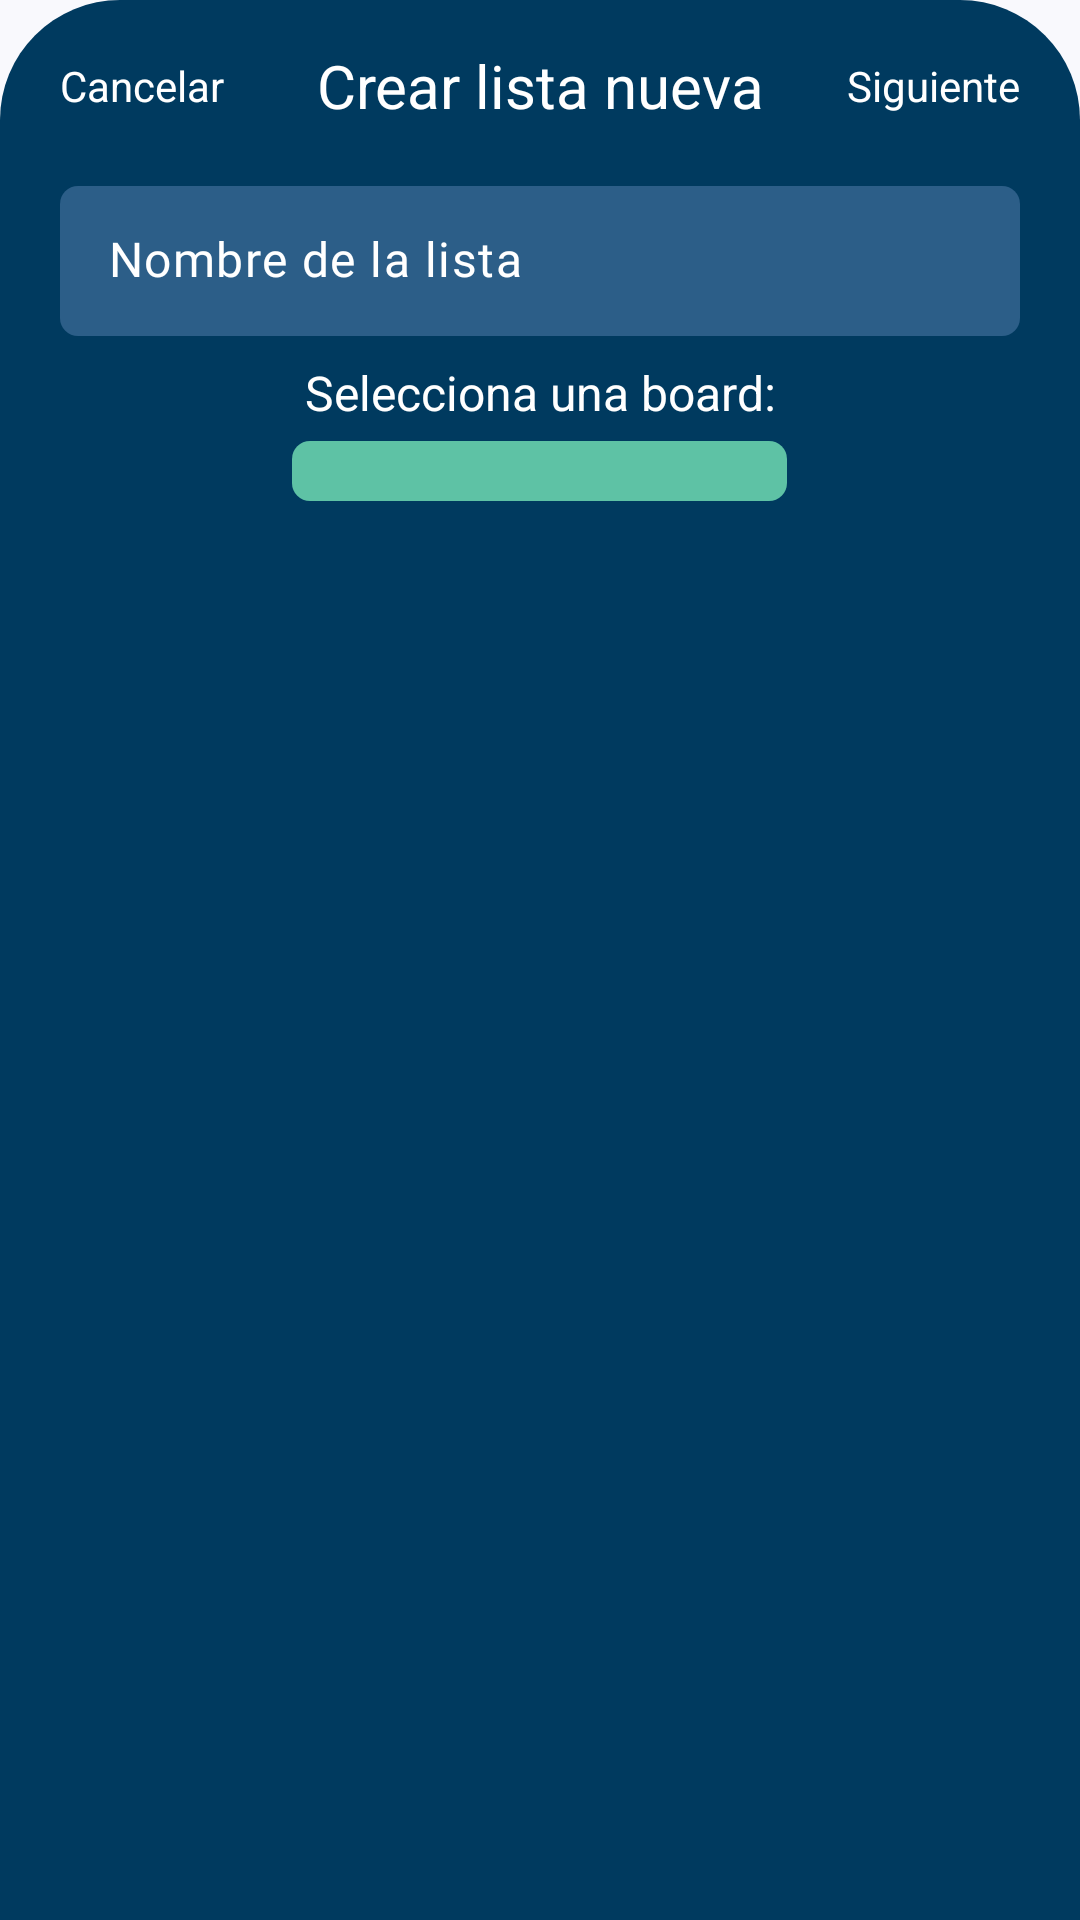

Reconstruct the res/layout file that produces this screen, plus the resources it refers to.
<!-- AndroidManifest.xml: application theme Theme.Shopmate_app -->
<!-- res/layout/bottom_card_create_dialog.xml -->
<?xml version="1.0" encoding="utf-8"?>
<androidx.constraintlayout.widget.ConstraintLayout xmlns:android="http://schemas.android.com/apk/res/android"
    xmlns:app="http://schemas.android.com/apk/res-auto"
    xmlns:tools="http://schemas.android.com/tools"
    android:orientation="vertical"
    android:layout_width="match_parent"
    android:layout_height="match_parent"
    android:background="@drawable/custom_dialog_bg">

    <LinearLayout
        android:id="@+id/lytTop"
        android:layout_width="match_parent"
        android:layout_height="wrap_content"
        android:layout_marginHorizontal="10dp"
        android:layout_marginTop="5dp"
        android:gravity="center_vertical"
        android:weightSum="24"
        app:layout_constraintEnd_toEndOf="parent"
        app:layout_constraintStart_toStartOf="parent"
        app:layout_constraintTop_toTopOf="parent">

        <com.google.android.material.textview.MaterialTextView
            android:id="@+id/txtCancel"
            android:layout_width="0dp"
            android:layout_height="wrap_content"
            android:layout_weight="6"
            android:text="@string/cancel"
            android:textAlignment="textStart"
            android:textColor="#ffffff" />

        <com.google.android.material.textview.MaterialTextView
            android:id="@+id/txtHeader"
            android:layout_width="0dp"
            android:layout_height="wrap_content"
            android:layout_weight="12"
            android:text="@string/infoCreateCard"
            android:textAlignment="center"
            android:textColor="#ffffff"
            android:textSize="@dimen/bigTextSize" />

        <com.google.android.material.textview.MaterialTextView
            android:id="@+id/txtNext"
            android:layout_width="0dp"
            android:layout_height="wrap_content"
            android:layout_weight="6"
            android:text="@string/next"
            android:textAlignment="textEnd"
            android:textColor="#ffffff"

            />
    </LinearLayout>


    <com.google.android.material.textfield.TextInputLayout
        android:id="@+id/etCardNameLyt"
        android:layout_width="match_parent"
        android:layout_height="50dp"
        android:layout_marginTop="@dimen/defaultMargin"
        app:hintEnabled="false"
        app:endIconMode="custom"
        app:endIconDrawable="@drawable/close"
        app:layout_constraintEnd_toEndOf="parent"
        app:layout_constraintStart_toStartOf="parent"
        app:layout_constraintTop_toBottomOf="@+id/lytTop">

        <com.google.android.material.textfield.TextInputEditText
            android:id="@+id/etCardName"
            android:layout_width="match_parent"
            android:layout_height="match_parent"
            android:layout_marginHorizontal="@dimen/littleMargin"
            android:autofillHints="username"
            android:background="@drawable/custom_input_rounded"
            android:fontFamily="@font/poppins_medium"
            android:hint="@string/hintCardName"
            android:includeFontPadding="false"
            android:inputType="text"
            android:padding="0dp"
            android:textColor="?attr/colorOnPrimaryContainer"
            android:textColorHint="?attr/colorOnPrimaryContainer"
            android:textSize="16sp" />



    </com.google.android.material.textfield.TextInputLayout>
    <LinearLayout
        android:id="@+id/lytSelectText"
        android:layout_width="match_parent"
        android:layout_height="wrap_content"
        android:layout_marginHorizontal="10dp"
        android:layout_marginTop="5dp"
        android:gravity="center_horizontal"
        android:weightSum="24"
        app:layout_constraintEnd_toEndOf="parent"
        app:layout_constraintStart_toStartOf="parent"
        app:layout_constraintTop_toBottomOf="@id/etCardNameLyt">

        <com.google.android.material.textview.MaterialTextView
            android:id="@+id/txtSelectList"
            android:layout_width="0dp"
            android:layout_height="wrap_content"
            android:layout_marginTop="3dp"
            android:layout_weight="12"
            android:gravity="center"
            android:text="Selecciona una board:"
            android:textAlignment="center"
            android:textColor="#ffffff"
            android:textSize="@dimen/defaultTextSize" />


    </LinearLayout>


    <LinearLayout
        android:id="@+id/lytLinearCbo"
        android:layout_width="match_parent"
        android:layout_height="wrap_content"
        android:gravity="center_horizontal"
        android:layout_marginTop="10dp"
        android:orientation="horizontal"
        android:layout_marginHorizontal="@dimen/littleMargin"
        android:weightSum="20"
        app:layout_constraintEnd_toEndOf="parent"
        app:layout_constraintStart_toStartOf="parent"
        app:layout_constraintTop_toBottomOf="@+id/etCardNameLyt">


        <Spinner
            android:id="@+id/cboBoardSelection"
            android:layout_width="10dp"
            android:layout_height="wrap_content"
            android:layout_marginTop="25dp"
            android:layout_weight="10"
            android:background="@drawable/custom_bg_alert"
            android:paddingVertical="10dp"
            android:paddingStart="16dp"
            android:paddingEnd="16dp"
            android:textColor="#FFFFFF"
            android:textAlignment="center"
            android:textSize="16sp"
            app:layout_constraintTop_toBottomOf="@+id/etCardNameLyt" />
    </LinearLayout>


    <androidx.recyclerview.widget.RecyclerView
        android:id="@+id/rcvDefaultColorsSelection"
        android:layout_width="match_parent"
        android:layout_height="500dp"
        android:layout_marginTop="@dimen/defaultMargin"
        app:layout_constraintEnd_toEndOf="parent"
        app:layout_constraintStart_toStartOf="parent"
        app:layout_constraintTop_toBottomOf="@+id/lytLinearCbo" />




</androidx.constraintlayout.widget.ConstraintLayout>
<!-- resources referenced by this layout -->
<resources>
  <dimen name="bigTextSize">20sp</dimen>
  <dimen name="defaultMargin">20dp</dimen>
  <dimen name="defaultTextSize">16sp</dimen>
  <dimen name="littleMargin">10dp</dimen>
  <!-- drawable custom_bg_alert (drawable) -->
  <?xml version="1.0" encoding="utf-8"?>
  <selector xmlns:android="http://schemas.android.com/apk/res/android">
      <item android:state_enabled="true">
          <shape android:shape="rectangle">
              <solid android:color="?attr/colorSecondaryContainer"/>
              <corners android:radius="@dimen/defaultBorderRadious" />
          </shape>
      </item>
  </selector>
  <string name="cancel">Cancelar</string>
  <string name="hintCardName">Nombre de la lista</string>
  <string name="infoCreateCard">Crear lista nueva</string>
  <string name="next">Siguiente</string>
  <style name="Theme.Shopmate_app" parent="Base.Theme.Shopmate_app" />
  <dimen name="defaultBorderRadious">6dp</dimen>
  <color name="md_theme_primary">#003A5F</color>
  <color name="md_theme_onPrimary">#FFFFFF</color>
  <color name="md_theme_primaryContainer">#2C5E88</color>
  <color name="md_theme_onPrimaryContainer">#FFFFFF</color>
  <color name="md_theme_secondary">#006B56</color>
  <color name="md_theme_onSecondary">#FFFFFF</color>
  <color name="md_theme_secondaryContainer">#5EC2A5</color>
  <color name="md_theme_onSecondaryContainer">#002B21</color>
  <color name="md_theme_tertiary">#556519</color>
  <color name="md_theme_onTertiary">#FFFFFF</color>
  <color name="md_theme_tertiaryContainer">#DDF196</color>
  <color name="md_theme_onTertiaryContainer">#425104</color>
  <color name="md_theme_error">#BA1A1A</color>
  <color name="md_theme_onError">#FFFFFF</color>
  <color name="md_theme_errorContainer">#FFDAD6</color>
  <color name="md_theme_onErrorContainer">#410002</color>
  <color name="md_theme_background">#F9F9FD</color>
  <color name="md_theme_onBackground">#1A1C1F</color>
  <color name="md_theme_surface">#F9F9FD</color>
  <color name="md_theme_onSurface">#1A1C1F</color>
  <color name="md_theme_surfaceVariant">#DEE3EC</color>
  <color name="md_theme_onSurfaceVariant">#42474E</color>
  <color name="md_theme_outline">#72777F</color>
  <color name="md_theme_outlineVariant">#C2C7CF</color>
  <color name="md_theme_inverseSurface">#2E3034</color>
  <color name="md_theme_inverseOnSurface">#F0F0F4</color>
  <color name="md_theme_inversePrimary">#9CCBFB</color>
  <color name="md_theme_primaryFixed">#CFE5FF</color>
  <color name="md_theme_onPrimaryFixed">#001D33</color>
  <color name="md_theme_primaryFixedDim">#9CCBFB</color>
  <color name="md_theme_onPrimaryFixedVariant">#124A73</color>
  <color name="md_theme_secondaryFixed">#92F5D6</color>
  <color name="md_theme_onSecondaryFixed">#002018</color>
  <color name="md_theme_secondaryFixedDim">#75D8BB</color>
  <color name="md_theme_onSecondaryFixedVariant">#005140</color>
  <color name="md_theme_tertiaryFixed">#D8EC91</color>
  <color name="md_theme_onTertiaryFixed">#171E00</color>
  <color name="md_theme_tertiaryFixedDim">#BCCF78</color>
  <color name="md_theme_onTertiaryFixedVariant">#3E4C00</color>
  <color name="md_theme_surfaceDim">#D9DADE</color>
  <color name="md_theme_surfaceBright">#F9F9FD</color>
  <color name="md_theme_surfaceContainerLowest">#FFFFFF</color>
  <color name="md_theme_surfaceContainerLow">#F3F3F7</color>
  <color name="md_theme_surfaceContainer">#EDEDF1</color>
  <color name="md_theme_surfaceContainerHigh">#E7E8EC</color>
  <color name="md_theme_surfaceContainerHighest">#E2E2E6</color>
  <style name="FloatingActionButtonStyle" parent="Widget.Design.FloatingActionButton">
          <item name="shapeAppearanceOverlay">@style/FabShapeStyle</item>
      </style>
  <style name="FabShapeStyle" parent="ShapeAppearance.MaterialComponents.SmallComponent">
          <item name="cornerSize">50%</item>
      </style>
</resources>
